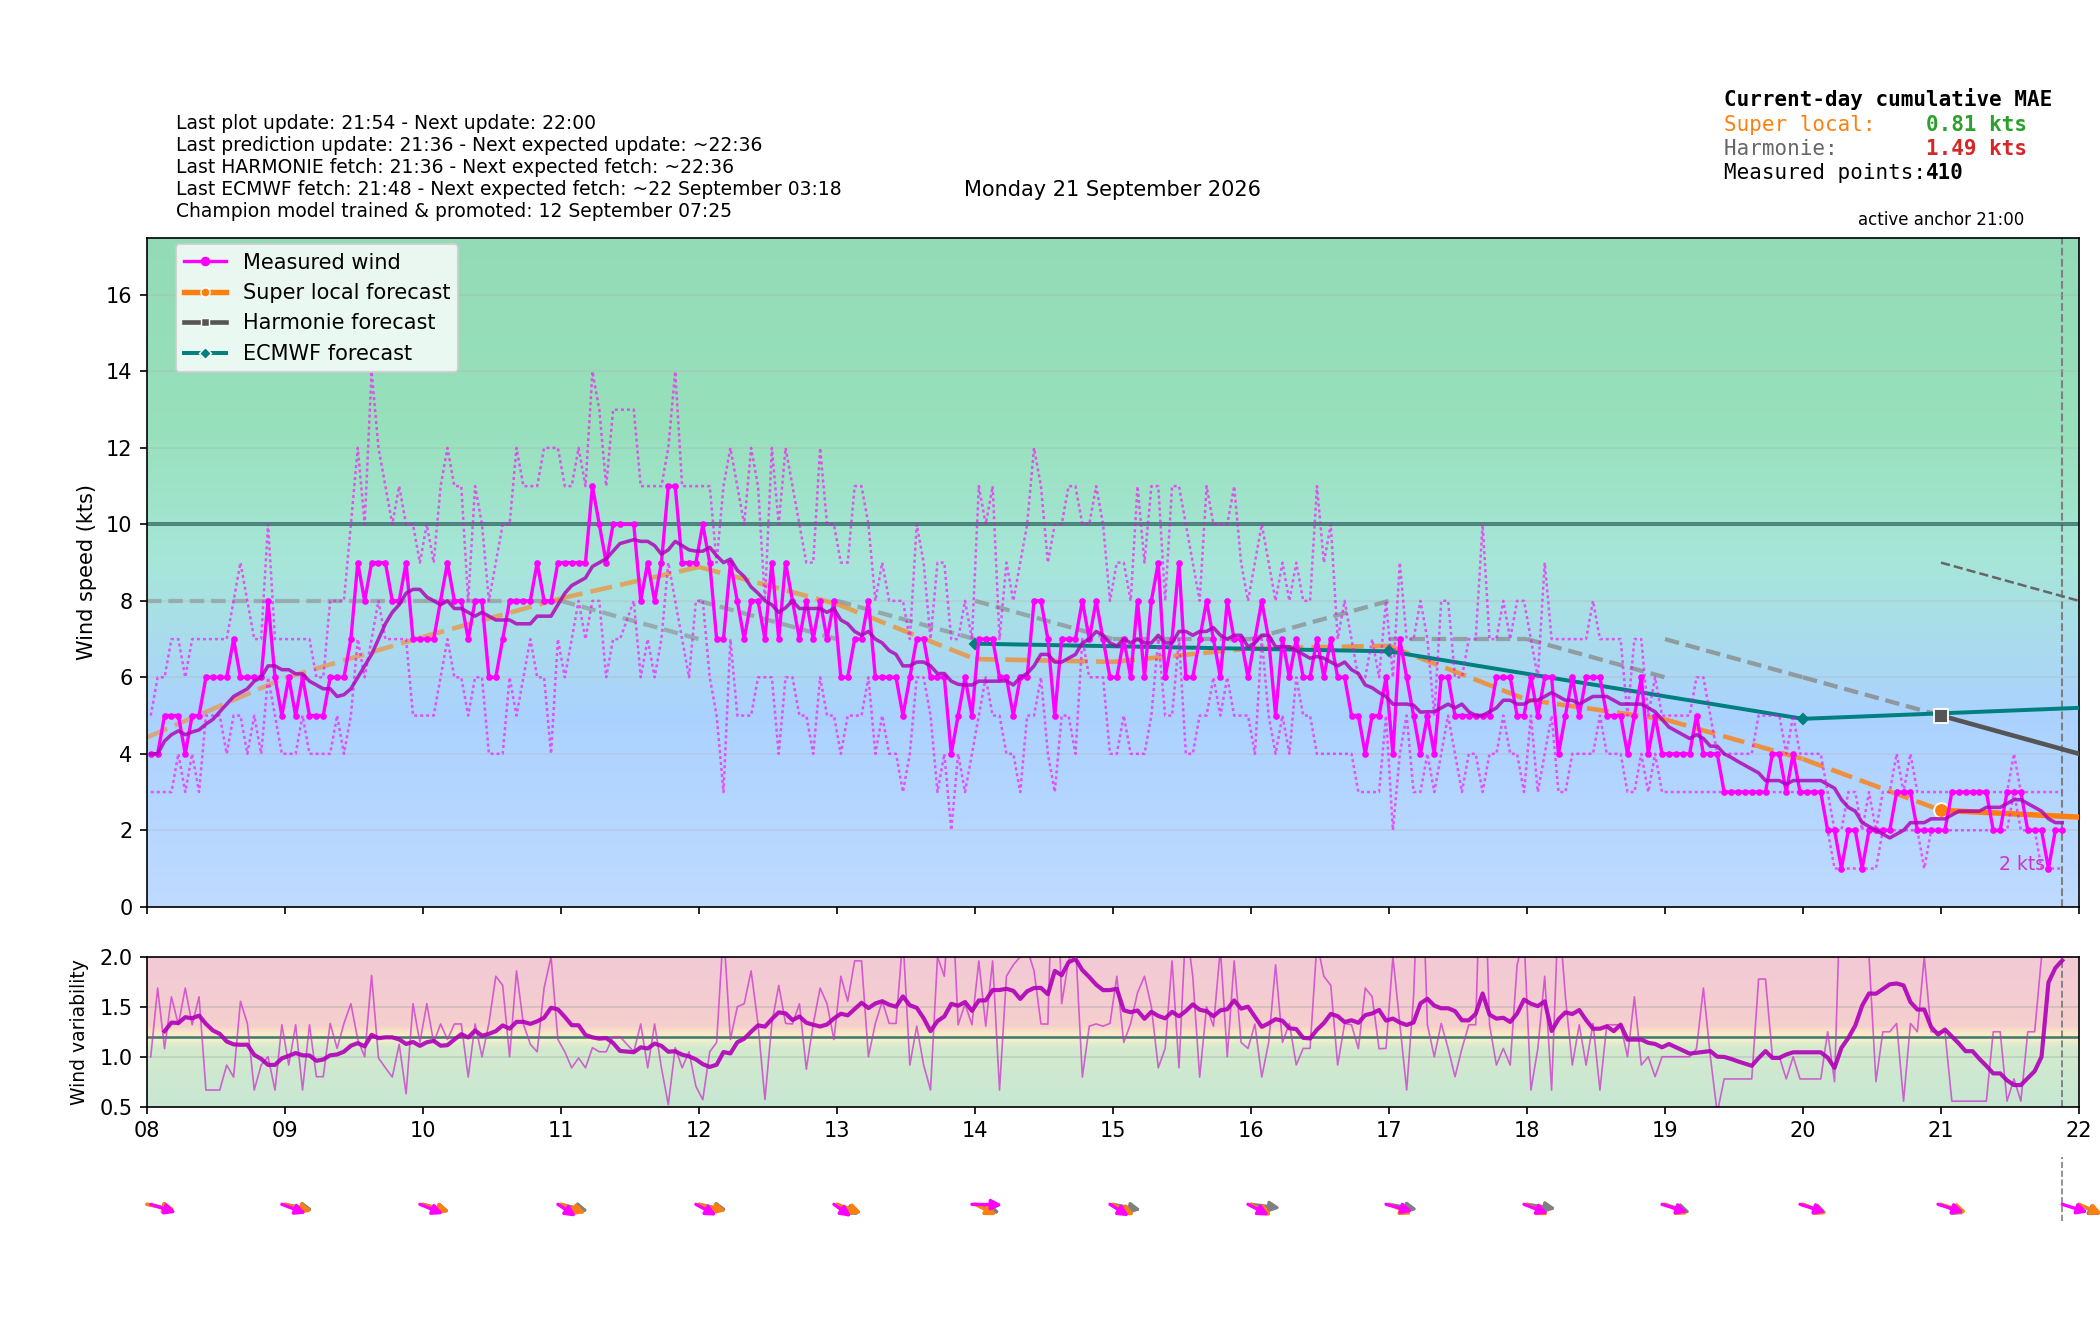

Source data for this figure (header and first rows):
time_local, is_forecast_grid, is_actual_observation, forecast_wind_speed, forecast_wind_min, forecast_wind_max, forecast_wind_dir_deg, lstm_pred_wind_speed_full, lstm_pred_wind_dir_deg_full, lstm_pred_wind_speed, lstm_pred_wind_dir_deg, actual_wind_speed, actual_wind_min, actual_wind_max, actual_wind_dir_deg, is_future, hour_local, minute_local
2026-09-21T00:00:00+0200, True, False, 7.0, 7.0, 12.0, 312.0, , 305.1, , , , , , , False, 00, 0
2026-09-21T00:01:34+0200, False, True, , , , , , , , , 5.0, 4.0, 7.0, 307.0, False, 00, 1
2026-09-21T00:04:35+0200, False, True, , , , , , , , , 4.0, 3.0, 5.0, 308.0, False, 00, 4
2026-09-21T00:06:00+0200, True, False, 6.9, 6.9, 11.7, 310.6, , 304.7, , , , , , , False, 00, 6
2026-09-21T00:07:34+0200, False, True, , , , , , , , , 5.0, 4.0, 7.0, 307.0, False, 00, 7
2026-09-21T00:10:34+0200, False, True, , , , , , , , , 5.0, 4.0, 7.0, 304.0, False, 00, 10
2026-09-21T00:12:00+0200, True, False, 6.8, 6.8, 11.4, 309.2, , 304.3, , , , , , , False, 00, 12
2026-09-21T00:13:34+0200, False, True, , , , , , , , , 5.0, 4.0, 7.0, 304.0, False, 00, 13
2026-09-21T00:16:35+0200, False, True, , , , , , , , , 5.0, 4.0, 6.0, 307.0, False, 00, 16
2026-09-21T00:18:00+0200, True, False, 6.7, 6.7, 11.1, 307.8, , 303.8, , , , , , , False, 00, 18
2026-09-21T00:19:35+0200, False, True, , , , , , , , , 4.0, 3.0, 5.0, 308.0, False, 00, 19
2026-09-21T00:22:35+0200, False, True, , , , , , , , , 4.0, 3.0, 5.0, 308.0, False, 00, 22
2026-09-21T00:24:00+0200, True, False, 6.6, 6.6, 10.8, 306.4, , 303.4, , , , , , , False, 00, 24
2026-09-21T00:25:35+0200, False, True, , , , , , , , , 4.0, 3.0, 6.0, 309.0, False, 00, 25
2026-09-21T00:28:35+0200, False, True, , , , , , , , , 5.0, 4.0, 7.0, 313.0, False, 00, 28
2026-09-21T00:30:00+0200, True, False, 6.5, 6.5, 10.5, 305.0, , 303, , , , , , , False, 00, 30
2026-09-21T00:31:35+0200, False, True, , , , , , , , , 6.0, 5.0, 7.0, 318.0, False, 00, 31
2026-09-21T00:34:35+0200, False, True, , , , , , , , , 4.0, 3.0, 6.0, 320.0, False, 00, 34
2026-09-21T00:36:00+0200, True, False, 6.4, 6.4, 10.2, 303.6, , 302.6, , , , , , , False, 00, 36
2026-09-21T00:37:36+0200, False, True, , , , , , , , , 4.0, 3.0, 5.0, 320.0, False, 00, 37
2026-09-21T00:40:35+0200, False, True, , , , , , , , , 5.0, 3.0, 7.0, 318.0, False, 00, 40
2026-09-21T00:42:00+0200, True, False, 6.3, 6.3, 9.9, 302.2, , 302.2, , , , , , , False, 00, 42
2026-09-21T00:43:35+0200, False, True, , , , , , , , , 4.0, 3.0, 6.0, 309.0, False, 00, 43
2026-09-21T00:46:35+0200, False, True, , , , , , , , , 4.0, 4.0, 6.0, 307.0, False, 00, 46
2026-09-21T00:48:00+0200, True, False, 6.2, 6.2, 9.6, 300.8, , 301.8, , , , , , , False, 00, 48
2026-09-21T00:49:35+0200, False, True, , , , , , , , , 4.0, 3.0, 4.0, 307.0, False, 00, 49
2026-09-21T00:52:35+0200, False, True, , , , , , , , , 3.0, 2.0, 4.0, 307.0, False, 00, 52
2026-09-21T00:54:00+0200, True, False, 6.1, 6.1, 9.3, 299.4, , 301.4, , , , , , , False, 00, 54
2026-09-21T00:55:35+0200, False, True, , , , , , , , , 3.0, 2.0, 4.0, 307.0, False, 00, 55
2026-09-21T00:58:35+0200, False, True, , , , , , , , , 3.0, 2.0, 3.0, 307.0, False, 00, 58
2026-09-21T01:00:00+0200, True, False, 6.0, 6.0, 9.0, 298.0, 4.184, 301, , , , , , , False, 01, 0
2026-09-21T01:01:35+0200, False, True, , , , , , , , , 3.0, 2.0, 4.0, 307.0, False, 01, 1
2026-09-21T01:04:35+0200, False, True, , , , , , , , , 3.0, 3.0, 4.0, 307.0, False, 01, 4
2026-09-21T01:06:00+0200, True, False, 6.1, 6.1, 9.3, 298.6, 4.147, 300.3, , , , , , , False, 01, 6
2026-09-21T01:07:35+0200, False, True, , , , , , , , , 3.0, 3.0, 4.0, 307.0, False, 01, 7
2026-09-21T01:10:35+0200, False, True, , , , , , , , , 3.0, 2.0, 3.0, 307.0, False, 01, 10
2026-09-21T01:12:00+0200, True, False, 6.2, 6.2, 9.6, 299.2, 4.11, 299.6, , , , , , , False, 01, 12
2026-09-21T01:13:35+0200, False, True, , , , , , , , , 3.0, 2.0, 4.0, 307.0, False, 01, 13
2026-09-21T01:16:35+0200, False, True, , , , , , , , , 3.0, 2.0, 3.0, 307.0, False, 01, 16
2026-09-21T01:18:00+0200, True, False, 6.3, 6.3, 9.9, 299.8, 4.073, 298.9, , , , , , , False, 01, 18
2026-09-21T01:19:35+0200, False, True, , , , , , , , , 3.0, 2.0, 4.0, 307.0, False, 01, 19
2026-09-21T01:22:35+0200, False, True, , , , , , , , , 3.0, 3.0, 4.0, 307.0, False, 01, 22
2026-09-21T01:24:00+0200, True, False, 6.4, 6.4, 10.2, 300.4, 4.036, 298.2, , , , , , , False, 01, 24
2026-09-21T01:25:35+0200, False, True, , , , , , , , , 4.0, 3.0, 5.0, 307.0, False, 01, 25
2026-09-21T01:28:35+0200, False, True, , , , , , , , , 4.0, 3.0, 5.0, 307.0, False, 01, 28
2026-09-21T01:30:00+0200, True, False, 6.5, 6.5, 10.5, 301.0, 3.999, 297.5, , , , , , , False, 01, 30
2026-09-21T01:31:36+0200, False, True, , , , , , , , , 4.0, 3.0, 5.0, 307.0, False, 01, 31
2026-09-21T01:34:35+0200, False, True, , , , , , , , , 3.0, 3.0, 4.0, 307.0, False, 01, 34
2026-09-21T01:36:00+0200, True, False, 6.6, 6.6, 10.8, 301.6, 3.962, 296.8, , , , , , , False, 01, 36
2026-09-21T01:37:35+0200, False, True, , , , , , , , , 3.0, 2.0, 5.0, 307.0, False, 01, 37
2026-09-21T01:40:35+0200, False, True, , , , , , , , , 3.0, 3.0, 4.0, 307.0, False, 01, 40
2026-09-21T01:42:00+0200, True, False, 6.7, 6.7, 11.1, 302.2, 3.924, 296.1, , , , , , , False, 01, 42
2026-09-21T01:43:36+0200, False, True, , , , , , , , , 3.0, 3.0, 5.0, 307.0, False, 01, 43
2026-09-21T01:46:35+0200, False, True, , , , , , , , , 3.0, 3.0, 4.0, 307.0, False, 01, 46
2026-09-21T01:48:00+0200, True, False, 6.8, 6.8, 11.4, 302.8, 3.887, 295.4, , , , , , , False, 01, 48
2026-09-21T01:49:35+0200, False, True, , , , , , , , , 2.0, 1.0, 3.0, 307.0, False, 01, 49
2026-09-21T01:52:35+0200, False, True, , , , , , , , , 3.0, 2.0, 4.0, 307.0, False, 01, 52
2026-09-21T01:54:00+0200, True, False, 6.9, 6.9, 11.7, 303.4, 3.85, 294.6, , , , , , , False, 01, 54
2026-09-21T01:55:36+0200, False, True, , , , , , , , , 3.0, 2.0, 4.0, 307.0, False, 01, 55
2026-09-21T01:58:36+0200, False, True, , , , , , , , , 3.0, 2.0, 4.0, 307.0, False, 01, 58
... 616 more rows
